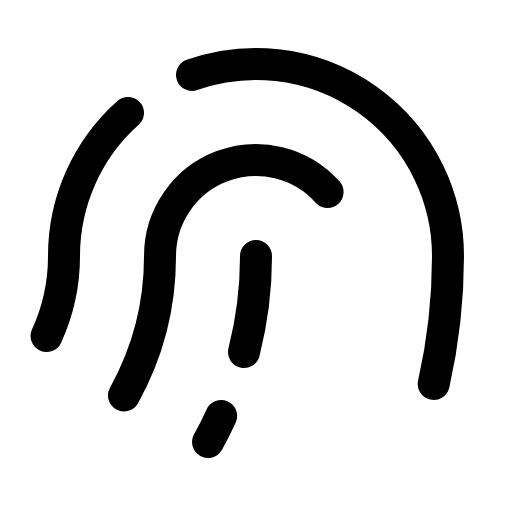
t = 0.00 s
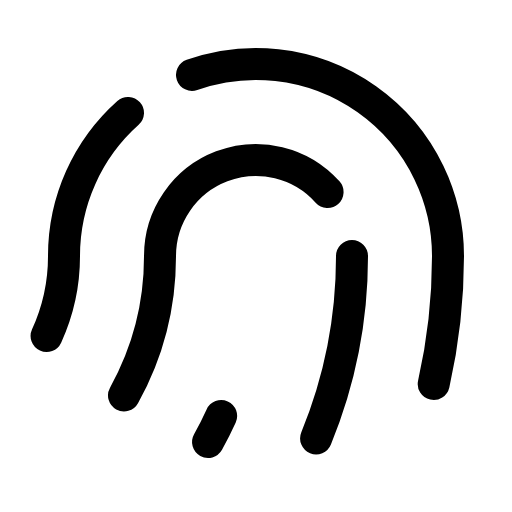
t = 1.50 s
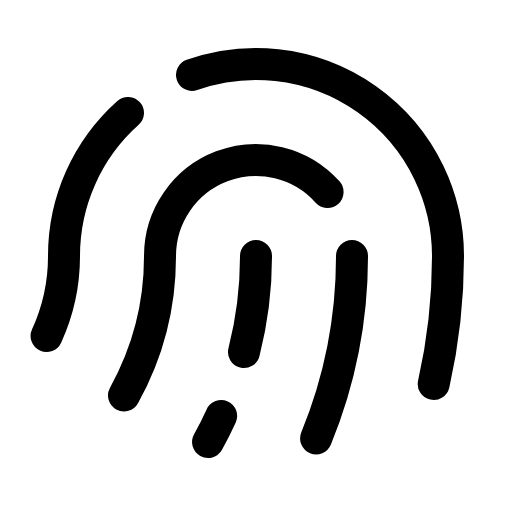
t = 1.88 s
t = 2.25 s: frame unchanged from t = 1.88 s, image omitted
t = 3.00 s: frame unchanged from t = 1.88 s, image omitted
t = 3.75 s: frame unchanged from t = 1.88 s, image omitted

The animated SVG that drew these frames (rendered in a browser with its animation timeline set to each time). Animation: 1 CSS @keyframes rule; one cycle of 4.50 s, repeats indefinitely.

<svg xmlns="http://www.w3.org/2000/svg" viewBox="0 0 256 256">
  <style>
    .draw-line {
      stroke-dasharray: 2000;
      stroke-dashoffset: 0;
    }
    svg:hover .draw-line {
      animation: phosphor-draw-in 3s ease-in-out infinite alternate;
    }
    @keyframes phosphor-draw-in {
      0%   { stroke-dashoffset: 2000; }
      50%  { stroke-dashoffset: 0; }
      100% { stroke-dashoffset: 0; }
    }
  </style><rect width="256" height="256" fill="none"/><path d="M176,128a239.33,239.33,0,0,1-17.94,91.2" fill="none" stroke="currentColor" stroke-linecap="round" stroke-linejoin="round" stroke-width="16" class="draw-line" pathLength="1" style="animation-delay: 0s"/><path d="M163.78,96A48,48,0,0,0,80,128a143.41,143.41,0,0,1-18,69.73" fill="none" stroke="currentColor" stroke-linecap="round" stroke-linejoin="round" stroke-width="16" class="draw-line" pathLength="1" style="animation-delay: 0.3s"/><path d="M96,37.46A96.07,96.07,0,0,1,224,128a288.93,288.93,0,0,1-7.14,64" fill="none" stroke="currentColor" stroke-linecap="round" stroke-linejoin="round" stroke-width="16" class="draw-line" pathLength="1" style="animation-delay: 0.6s"/><path d="M23.3,168A95.66,95.66,0,0,0,32,128,95.78,95.78,0,0,1,64,56.45" fill="none" stroke="currentColor" stroke-linecap="round" stroke-linejoin="round" stroke-width="16" class="draw-line" pathLength="1" style="animation-delay: 0.9s"/><path d="M110.58,208q-3,6.63-6.56,13" fill="none" stroke="currentColor" stroke-linecap="round" stroke-linejoin="round" stroke-width="16" class="draw-line" pathLength="1" style="animation-delay: 1.2s"/><path d="M128,128a192.77,192.77,0,0,1-6,48" fill="none" stroke="currentColor" stroke-linecap="round" stroke-linejoin="round" stroke-width="16" class="draw-line" pathLength="1" style="animation-delay: 1.5s"/></svg>
